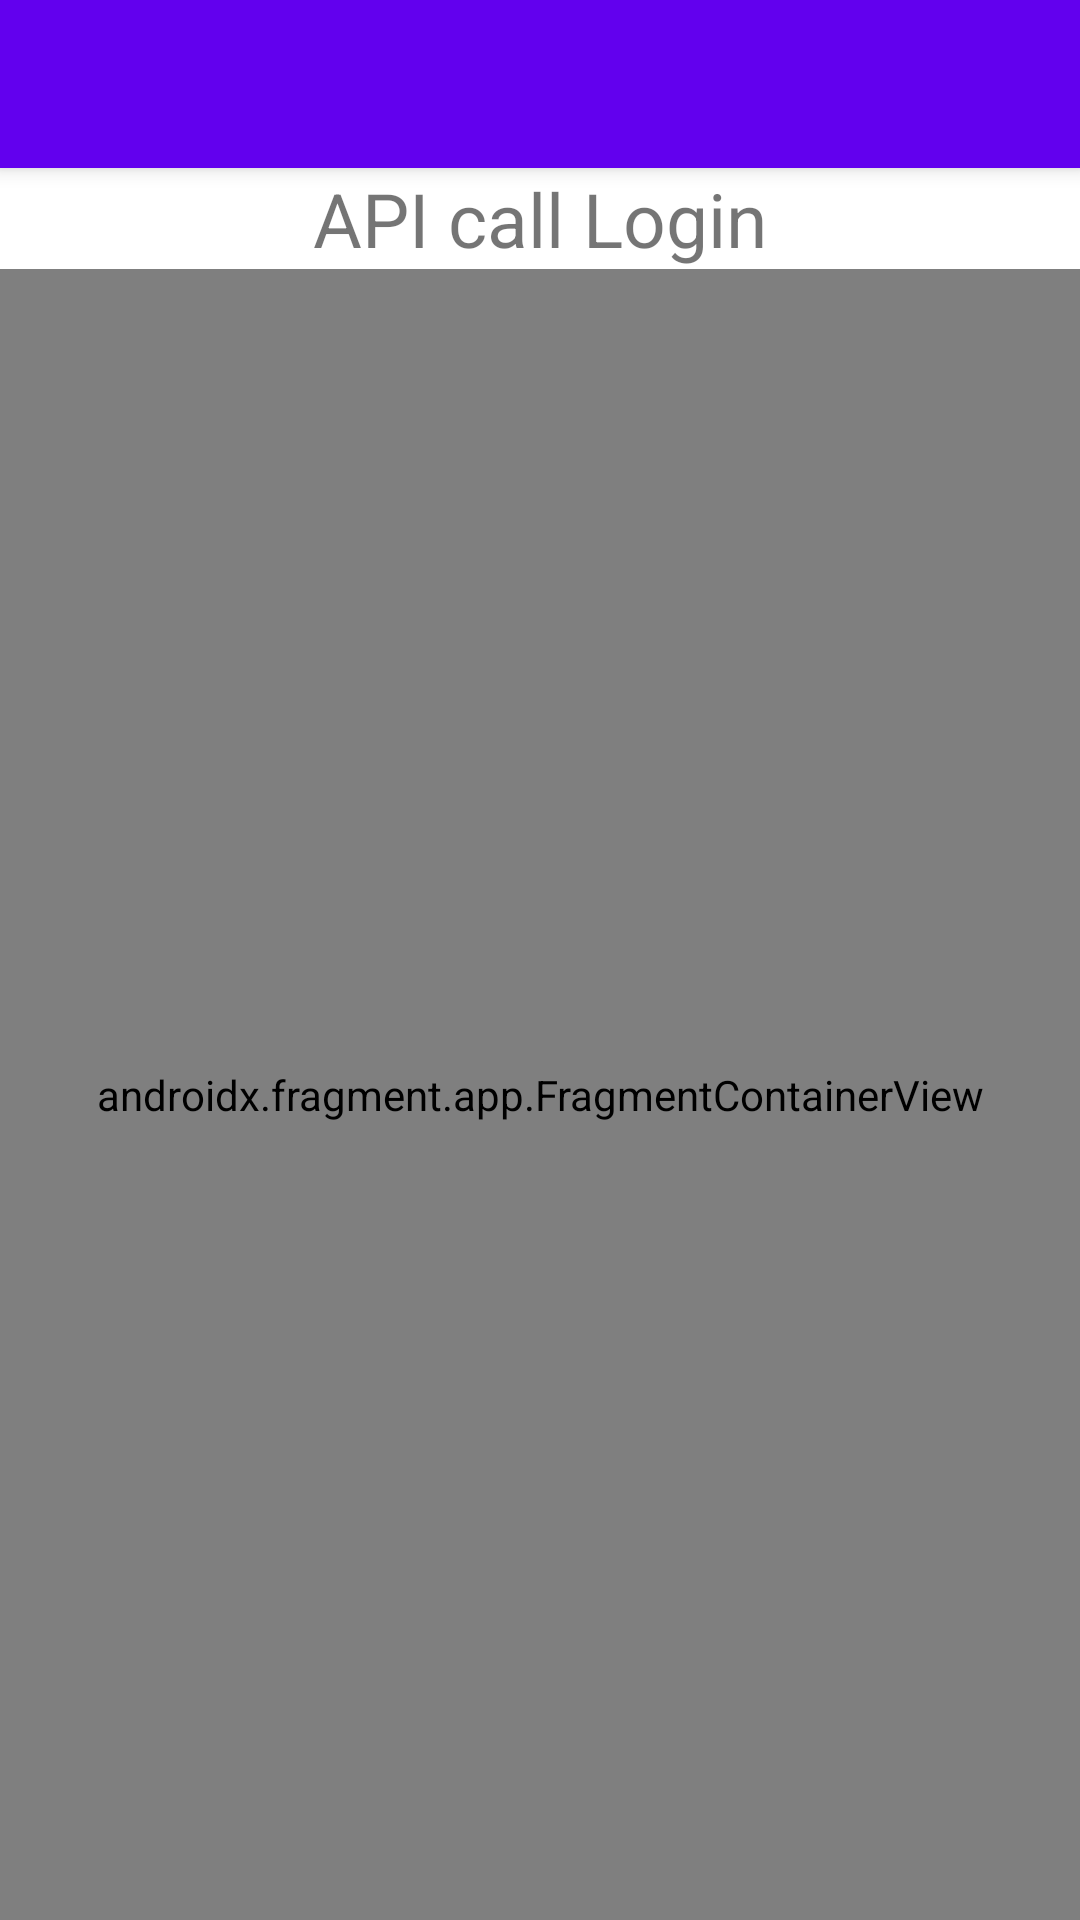

Here is an Android app screen rendered from its layout file. Give the layout XML and the strings, colors and styles it references.
<!-- AndroidManifest.xml: activity theme Theme.MyShopApplication.NoActionBar -->
<!-- res/layout/activity_main.xml -->
<?xml version="1.0" encoding="utf-8"?>
<androidx.drawerlayout.widget.DrawerLayout xmlns:android="http://schemas.android.com/apk/res/android"
    xmlns:app="http://schemas.android.com/apk/res-auto"
    xmlns:tools="http://schemas.android.com/tools"
    android:id="@+id/drawer_layout"
    android:layout_width="match_parent"
    android:layout_height="match_parent"
    android:fitsSystemWindows="true"
    tools:openDrawer="start">

    <include
        android:id="@+id/app_bar_main"
        layout="@layout/app_bar_main"
        android:layout_width="match_parent"
        android:layout_height="match_parent" />

    <com.google.android.material.navigation.NavigationView
        android:id="@+id/nav_view"
        android:layout_width="wrap_content"
        android:layout_height="match_parent"
        android:layout_gravity="start"
        android:fitsSystemWindows="true"
        app:headerLayout="@layout/nav_header_main"
        app:menu="@menu/menu_main" />

</androidx.drawerlayout.widget.DrawerLayout>
<!-- res/layout/app_bar_main.xml (included above) -->
<?xml version="1.0" encoding="utf-8"?>
<androidx.coordinatorlayout.widget.CoordinatorLayout xmlns:android="http://schemas.android.com/apk/res/android"
    xmlns:app="http://schemas.android.com/apk/res-auto"
    xmlns:tools="http://schemas.android.com/tools"
    android:layout_width="match_parent"
    android:layout_height="match_parent"
    tools:context=".MainActivity">

    <com.google.android.material.appbar.AppBarLayout
        android:layout_width="match_parent"
        android:layout_height="wrap_content"
        android:theme="@style/Theme.MyShopApplication.AppBarOverlay">

        <androidx.appcompat.widget.Toolbar
            android:id="@+id/toolbar"
            android:layout_width="match_parent"
            android:layout_height="?attr/actionBarSize"
            android:background="?attr/colorPrimary"
            app:popupTheme="@style/Theme.MyShopApplication.PopupOverlay" />

    </com.google.android.material.appbar.AppBarLayout>


    <include layout="@layout/content_main" />


</androidx.coordinatorlayout.widget.CoordinatorLayout>
<!-- res/layout/nav_header_main.xml (included above) -->
<?xml version="1.0" encoding="utf-8"?>
<LinearLayout xmlns:android="http://schemas.android.com/apk/res/android"
    xmlns:app="http://schemas.android.com/apk/res-auto"
    android:layout_width="match_parent"
    android:layout_height="wrap_content"
    android:layout_gravity="center"
    android:gravity="center"
    android:orientation="vertical"
    android:theme="@style/ThemeOverlay.AppCompat.Dark">

    <ImageView
        android:id="@+id/imageView"
        android:layout_width="wrap_content"
        android:layout_height="wrap_content"
        app:srcCompat="@mipmap/ic_launcher_round" />

    <TextView
        android:layout_width="wrap_content"
        android:layout_height="wrap_content"
        android:text="nav_header_title"
        android:textAppearance="@style/TextAppearance.AppCompat"
        android:textColor="@color/black"
        android:textSize="25sp" />

    <TextView
        android:id="@+id/textView"
        android:layout_width="wrap_content"
        android:layout_height="wrap_content"
        android:text="nav_header_subtitle"
        android:textColor="@color/black"
        android:textSize="20sp" />
</LinearLayout>
<!-- res/layout/content_main.xml (included above) -->
<?xml version="1.0" encoding="utf-8"?>
<androidx.constraintlayout.widget.ConstraintLayout xmlns:android="http://schemas.android.com/apk/res/android"
    xmlns:app="http://schemas.android.com/apk/res-auto"
    xmlns:tools="http://schemas.android.com/tools"
    android:layout_width="match_parent"
    android:layout_height="match_parent"
    android:gravity="center"
    app:layout_behavior="@string/appbar_scrolling_view_behavior">

    <LinearLayout
        android:layout_width="match_parent"
        android:layout_height="match_parent"
        android:layout_gravity="center"
        android:gravity="center"
        android:orientation="vertical"
        tools:layout_editor_absoluteX="0dp"
        tools:layout_editor_absoluteY="0dp">


        <TextView
            android:id="@+id/tv_hellow"
            android:layout_width="match_parent"
            android:layout_height="wrap_content"
            android:gravity="center"
            android:text="API call Login"
            android:textSize="25sp" />

        <LinearLayout
            android:id="@+id/linearLayout_busybox"
            android:layout_width="match_parent"
            android:layout_height="match_parent"
            android:layout_gravity="center"
            android:gravity="center"
            android:visibility="gone">

            <ProgressBar
                android:id="@+id/progressBar"
                android:layout_width="wrap_content"
                android:layout_height="wrap_content"
                app:layout_constraintBottom_toBottomOf="parent"
                app:layout_constraintEnd_toEndOf="parent"
                app:layout_constraintStart_toStartOf="parent"
                app:layout_constraintTop_toTopOf="parent" />

        </LinearLayout>
        <androidx.fragment.app.FragmentContainerView
            android:id="@+id/navHostFragment"
            android:name="androidx.navigation.fragment.NavHostFragment"
            android:layout_width="match_parent"
            android:layout_height="match_parent"
            android:gravity="center"
            app:defaultNavHost="true"
            app:navGraph="@navigation/nav_graph"
            tools:layout="@layout/fragment_product_list" />

    </LinearLayout>


</androidx.constraintlayout.widget.ConstraintLayout>
<!-- res/layout/fragment_product_list.xml (included above) -->
<?xml version="1.0" encoding="utf-8"?>
<layout xmlns:android="http://schemas.android.com/apk/res/android"
    xmlns:app="http://schemas.android.com/apk/res-auto">

    <data>

        <variable
            name="viewModel"
            type="com.ayub.khosa.myshopapplication.products.ProductsViewModel" />
    </data>

    <LinearLayout
        android:layout_width="match_parent"
        android:layout_height="match_parent"
        android:gravity="center"
        android:orientation="vertical">

        <TextView
            android:id="@+id/textView_setting"
            style="@style/CardView.Dark"
            android:layout_width="wrap_content"
            android:layout_height="wrap_content"
            android:background="#11cc"
            android:shadowColor="#ffcc00"
            android:text="Product List"
            android:textColor="#fa2bff"
            android:textSize="40sp" />

        <androidx.recyclerview.widget.RecyclerView
            android:id="@+id/recyclerView"
            android:layout_width="match_parent"
            android:layout_height="match_parent"
            app:setAdapter='@{viewModel.getAdapter()}' />
    </LinearLayout>
</layout>
<!-- resources referenced by this layout -->
<resources>
  <style name="Theme.MyShopApplication.AppBarOverlay" parent="ThemeOverlay.AppCompat.Dark.ActionBar" />
  <style name="Theme.MyShopApplication.PopupOverlay" parent="ThemeOverlay.AppCompat.Light" />
  <style name="Theme.MyShopApplication.NoActionBar">
          <item name="windowActionBar">false</item>
          <item name="windowNoTitle">true</item>
      </style>
  <!-- not gathered from this repository: default colours our renderer supplied (Android Studio template values) -->
  <color name="black">#FF000000</color>
</resources>
